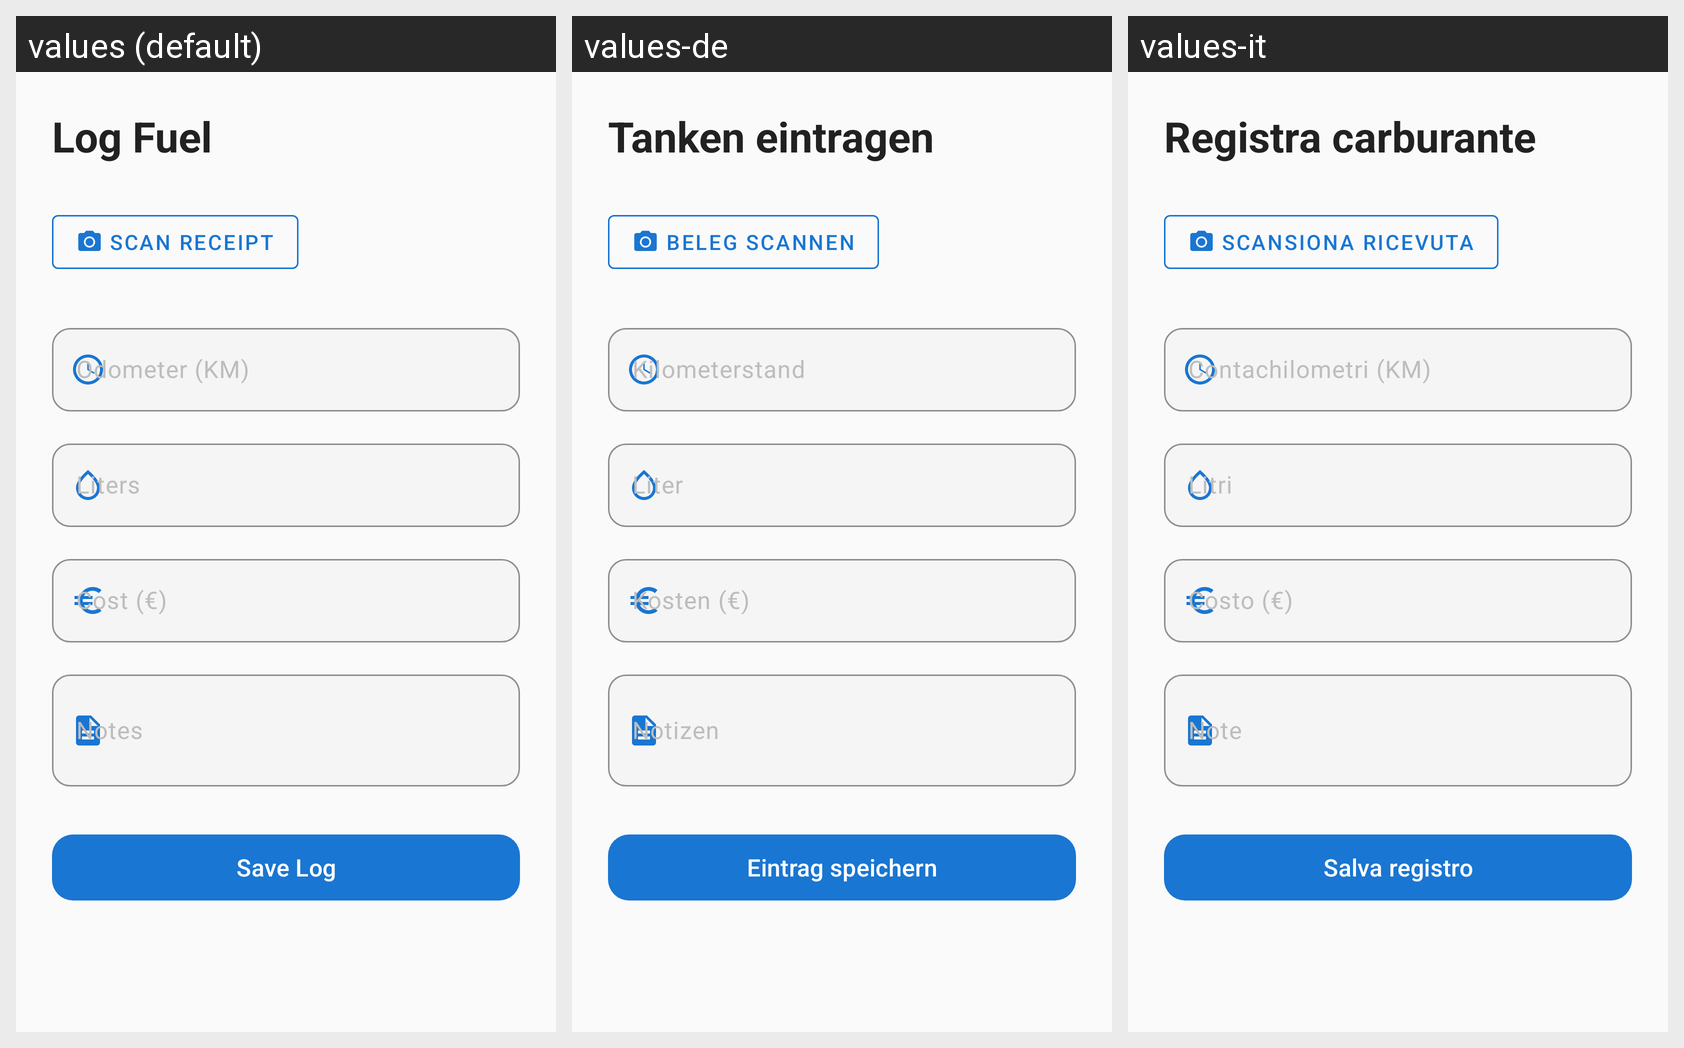

Locale-by-locale string values for the Android screen shown in this grid:
Android screen res/layout/fragment_add_fuel_log.xml rendered under 3 locales, left to right: values (default), values-de, values-it. Device: Nexus 5 (rendered at 1080×1920; each locale shown at half size, 540×960, under a caption strip naming it); theme Theme.Geardex.
Other locales in the repository, not shown: values-el, values-es, values-fr.
Strings drawn on this screen, with the default value and each locale's value (text and hints the layout hard-codes, and strings that could not be matched under every locale, appear in the picture but are not listed):

logs_add_fuel
  values: Log Fuel
  values-de: Tanken eintragen
  values-it: Registra carburante

log_scan_receipt
  values: Scan Receipt
  values-de: Beleg scannen
  values-it: Scansiona ricevuta

log_km
  values: Odometer (KM)
  values-de: Kilometerstand
  values-it: Contachilometri (KM)

log_cost
  values: Cost (€)
  values-de: Kosten (€)
  values-it: Costo (€)

log_save
  values: Save Log
  values-de: Eintrag speichern
  values-it: Salva registro
